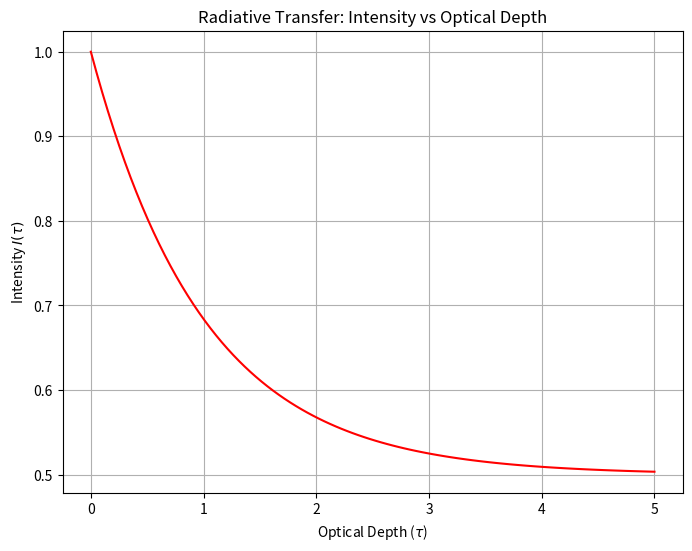

This chart was generated by the following Python code:
%matplotlib inline
import numpy as np
import matplotlib.pyplot as plt

def rad_transfer():
    tau = np.linspace(0, 5, 100) # Optical depth
    I0 = 1.0 # Initial intensity
    S = 0.5 # Source function
    
    I_tau = I0 * np.exp(-tau) + S * (1 - np.exp(-tau))
    
    plt.figure(figsize=(8, 6))
    plt.plot(tau, I_tau, 'r-')
    plt.title("Radiative Transfer: Intensity vs Optical Depth")
    plt.xlabel("Optical Depth ($\\tau$)")
    plt.ylabel("Intensity $I(\\tau)$")
    plt.grid(True)
    plt.show()

if __name__ == '__main__':
    rad_transfer()
